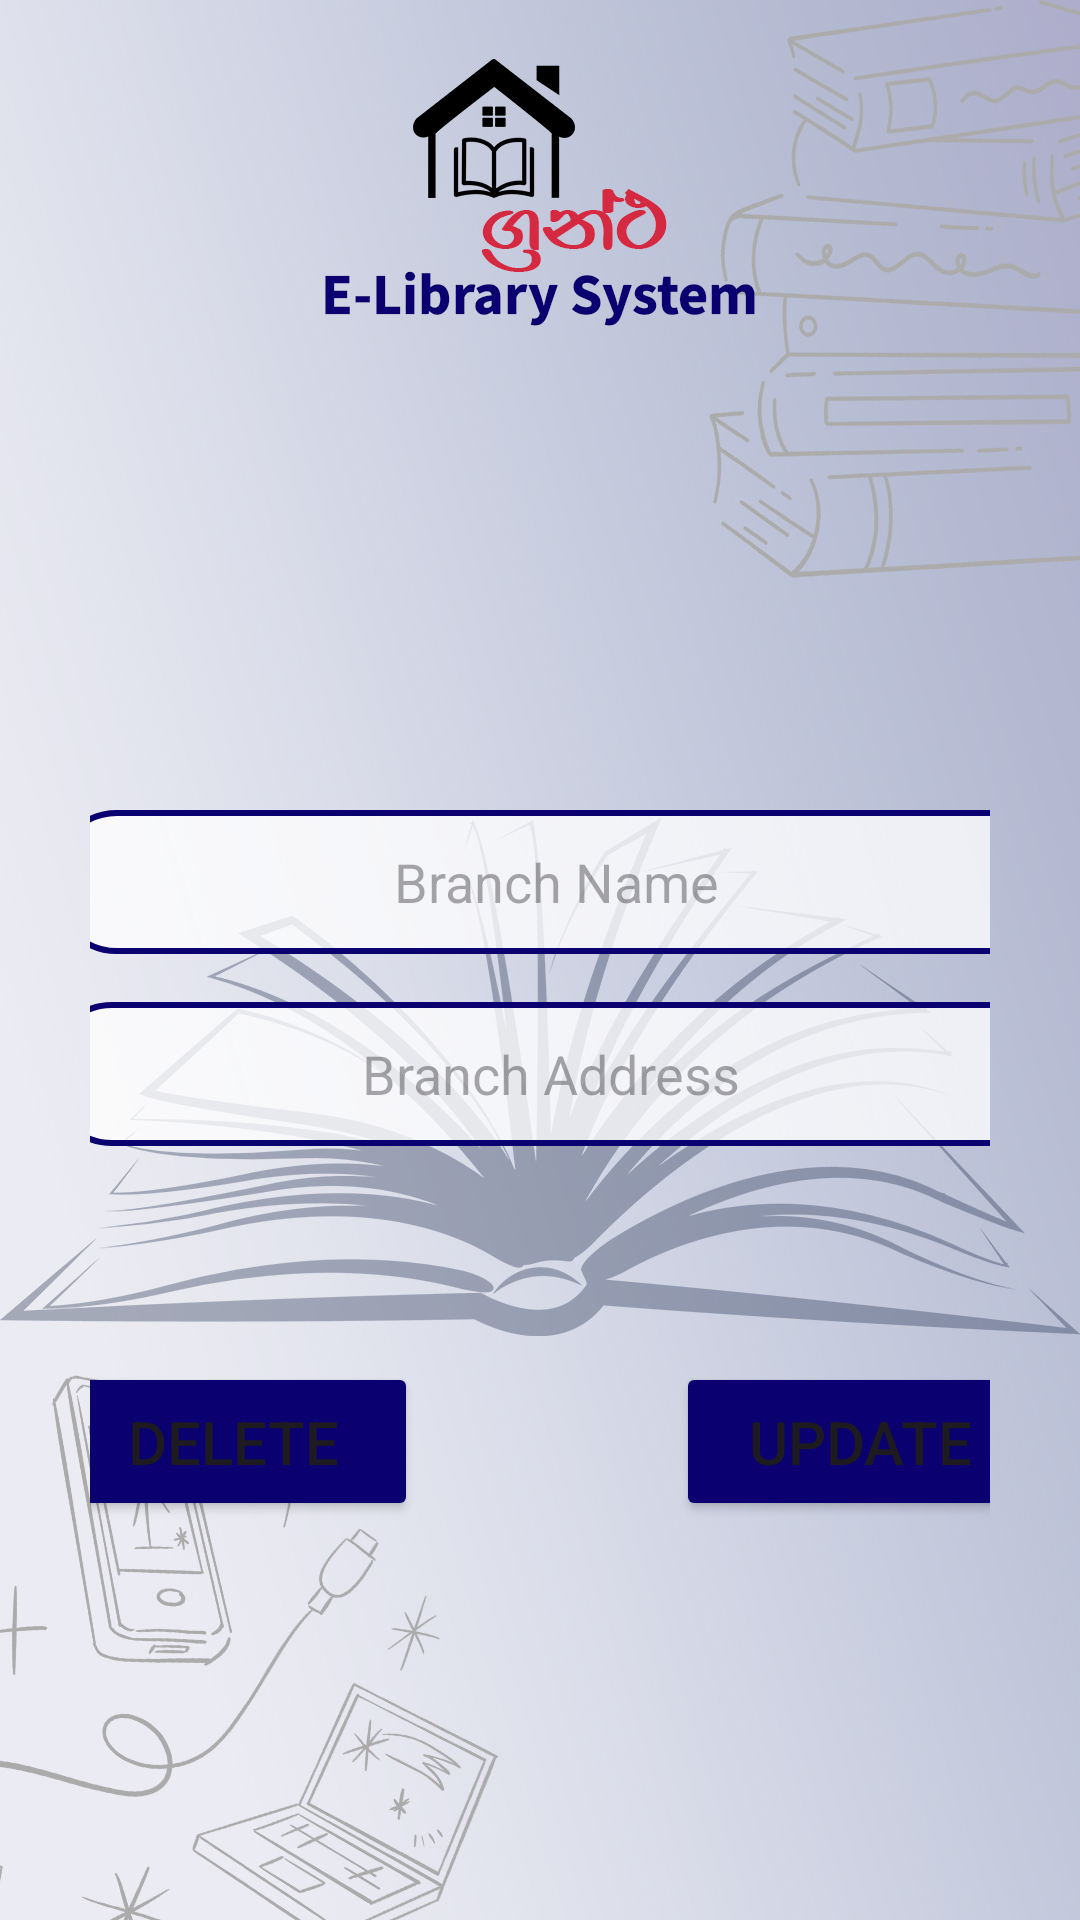

Write the Android layout XML for this screen, with the resource values it uses.
<!-- AndroidManifest.xml: application theme Theme.Grantha -->
<!-- res/layout/activity_updatebranch.xml -->
<?xml version="1.0" encoding="utf-8"?>
<androidx.constraintlayout.widget.ConstraintLayout xmlns:android="http://schemas.android.com/apk/res/android"
    xmlns:app="http://schemas.android.com/apk/res-auto"
    xmlns:tools="http://schemas.android.com/tools"
    android:layout_width="match_parent"
    android:layout_height="match_parent"
    tools:context=".updatebrabch"
    android:background="@drawable/libraryhome"
    android:padding="30dp">

    <EditText
        android:id="@+id/branch_name_input"
        android:layout_width="335dp"
        android:layout_height="48dp"
        android:layout_marginStart="83dp"
        android:layout_marginTop="240dp"
        android:layout_marginEnd="119dp"
        android:background="@drawable/border"
        android:ems="10"
        android:gravity="center"
        android:hint="Branch Name"
        android:inputType="textPersonName"
        android:minHeight="48dp"
        android:padding="10dp"
        app:layout_constraintEnd_toEndOf="parent"
        app:layout_constraintHorizontal_bias="0.403"
        app:layout_constraintStart_toStartOf="parent"
        app:layout_constraintTop_toTopOf="parent" />

    <EditText
        android:id="@+id/branch_address_input"
        android:layout_width="335dp"
        android:layout_height="48dp"
        android:layout_marginStart="83dp"
        android:layout_marginTop="16dp"
        android:layout_marginEnd="119dp"
        android:background="@drawable/border"
        android:ems="10"
        android:gravity="center"
        android:hint="Branch Address"
        android:inputType="textPersonName"
        android:minHeight="48dp"
        app:layout_constraintEnd_toEndOf="parent"
        app:layout_constraintHorizontal_bias="0.41"
        app:layout_constraintStart_toStartOf="parent"
        app:layout_constraintTop_toBottomOf="@+id/branch_name_input" />

    <Button
        android:id="@+id/update_button"
        android:layout_width="123dp"
        android:layout_height="53dp"
        android:layout_marginTop="72dp"
        android:backgroundTint="@color/blue"
        android:gravity="center"
        android:text="Update"
        android:textSize="20dp"
        app:layout_constraintEnd_toEndOf="@+id/branch_address_input"
        app:layout_constraintHorizontal_bias="0.987"
        app:layout_constraintStart_toStartOf="parent"
        app:layout_constraintTop_toBottomOf="@+id/branch_address_input" />

    <Button
        android:id="@+id/delete_button"
        android:layout_width="123dp"
        android:layout_height="53dp"
        android:layout_marginTop="72dp"
        android:backgroundTint="@color/blue"
        android:gravity="center"
        android:text="Delete"
        android:textSize="20dp"
        app:layout_constraintEnd_toStartOf="@+id/update_button"
        app:layout_constraintHorizontal_bias="0.0"
        app:layout_constraintStart_toStartOf="@+id/branch_address_input"
        app:layout_constraintTop_toBottomOf="@+id/branch_address_input" />

</androidx.constraintlayout.widget.ConstraintLayout>
<!-- resources referenced by this layout -->
<resources>
  <color name="blue">#0b0070</color>
  <!-- drawable border (drawable) -->
  <?xml version="1.0" encoding="utf-8"?>
  <shape xmlns:android="http://schemas.android.com/apk/res/android"
      android:shape="rectangle">
  
  
      <corners
          android:radius="20dp"/>
  
      <stroke
          android:color="@color/blue"
          android:width="2dp"/>
  
      <solid
          android:color="#C3FFFFFF"/>
  </shape>
  <!-- drawable libraryhome: jpg bitmap (drawable, 382236 bytes) -->
  <style name="Theme.Grantha" parent="Base.Theme.Grantha" />
  <style name="Base.Theme.Grantha" parent="Theme.Material3.DayNight.NoActionBar">
          
          
      </style>
</resources>
